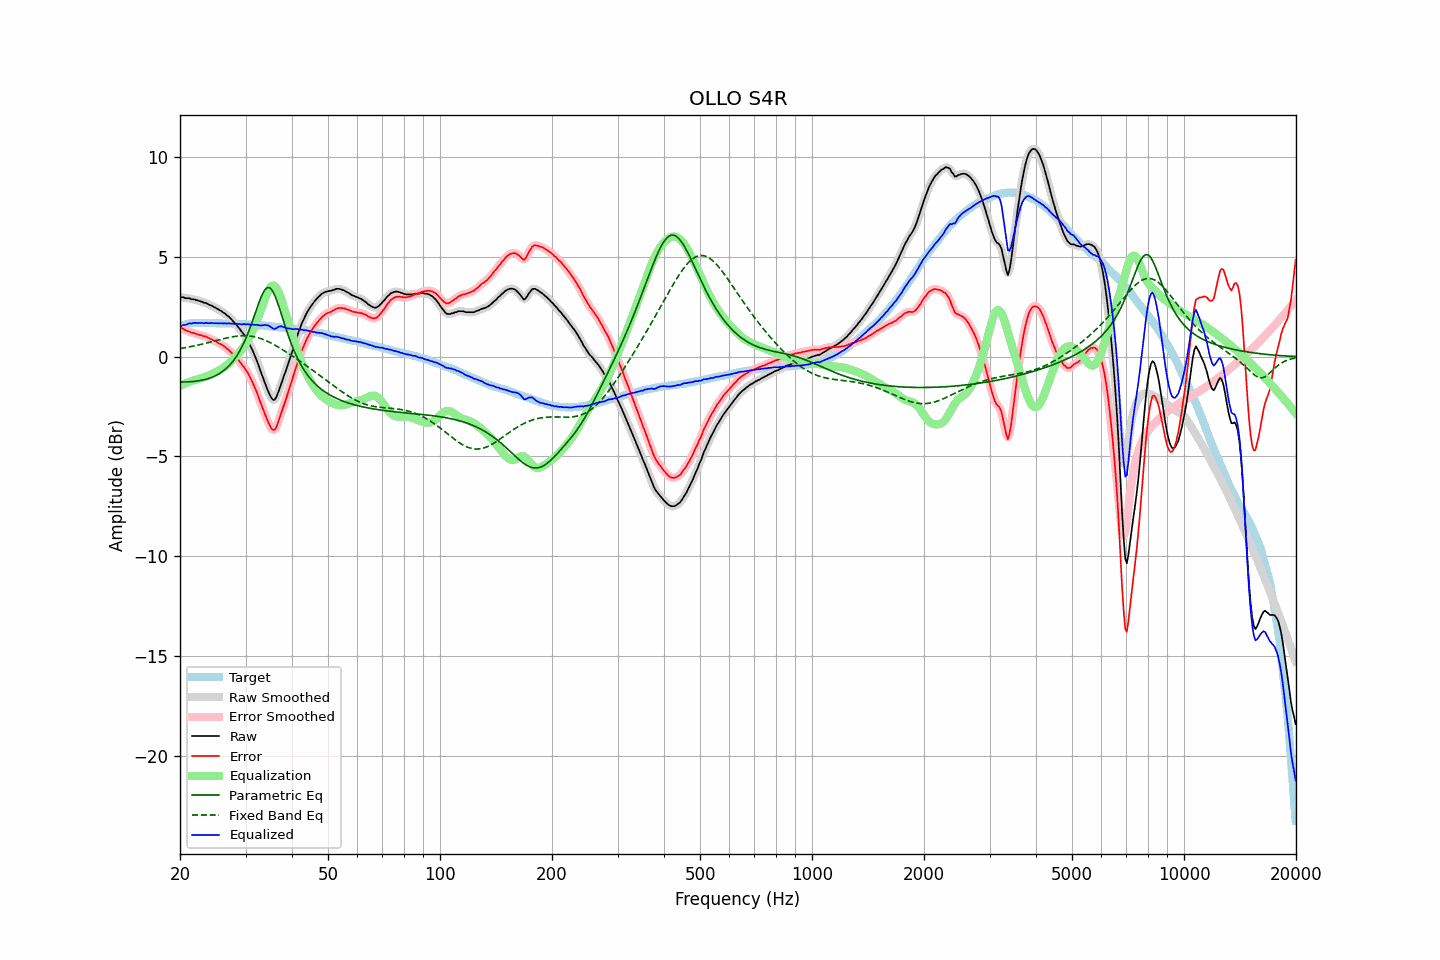

The data file committed next to this chart (first rows):
frequency, raw, error, smoothed, error_smoothed, equalization, parametric_eq, fixed_band_eq, equalized_raw, equalized_smoothed, target
20.00, 2.99, 1.47, 2.99, 1.47, -1.47, -1.27, 0.41, 1.52, 1.53, 1.52
20.20, 2.99, 1.44, 2.98, 1.43, -1.43, -1.27, 0.43, 1.56, 1.55, 1.55
20.40, 2.98, 1.41, 2.97, 1.39, -1.39, -1.26, 0.44, 1.60, 1.58, 1.58
20.61, 2.95, 1.35, 2.96, 1.35, -1.35, -1.26, 0.45, 1.59, 1.60, 1.60
20.81, 2.94, 1.31, 2.95, 1.31, -1.32, -1.26, 0.47, 1.62, 1.63, 1.63
21.02, 2.94, 1.28, 2.93, 1.28, -1.29, -1.26, 0.48, 1.65, 1.64, 1.66
21.23, 2.94, 1.27, 2.92, 1.25, -1.25, -1.25, 0.50, 1.68, 1.66, 1.67
21.44, 2.89, 1.21, 2.90, 1.22, -1.22, -1.25, 0.51, 1.66, 1.68, 1.68
21.66, 2.89, 1.20, 2.88, 1.20, -1.20, -1.24, 0.53, 1.69, 1.69, 1.69
21.87, 2.87, 1.19, 2.87, 1.17, -1.17, -1.23, 0.55, 1.70, 1.69, 1.69
22.09, 2.85, 1.15, 2.85, 1.15, -1.15, -1.22, 0.56, 1.70, 1.70, 1.70
22.31, 2.82, 1.13, 2.82, 1.13, -1.13, -1.21, 0.58, 1.70, 1.70, 1.70
22.54, 2.80, 1.10, 2.80, 1.10, -1.11, -1.20, 0.60, 1.69, 1.69, 1.70
22.76, 2.78, 1.08, 2.77, 1.08, -1.08, -1.18, 0.62, 1.69, 1.69, 1.70
22.99, 2.75, 1.06, 2.74, 1.06, -1.06, -1.17, 0.64, 1.69, 1.69, 1.69
23.22, 2.71, 1.02, 2.72, 1.03, -1.03, -1.15, 0.66, 1.68, 1.69, 1.69
23.45, 2.71, 1.02, 2.69, 1.01, -1.00, -1.13, 0.68, 1.71, 1.69, 1.69
23.69, 2.66, 0.97, 2.66, 0.97, -0.97, -1.11, 0.70, 1.69, 1.69, 1.69
23.92, 2.61, 0.93, 2.63, 0.94, -0.93, -1.08, 0.72, 1.68, 1.69, 1.69
24.16, 2.59, 0.89, 2.58, 0.89, -0.90, -1.05, 0.74, 1.69, 1.69, 1.69
24.40, 2.55, 0.86, 2.55, 0.86, -0.86, -1.02, 0.76, 1.70, 1.69, 1.69
24.65, 2.50, 0.81, 2.51, 0.82, -0.82, -0.99, 0.78, 1.68, 1.69, 1.68
24.89, 2.46, 0.78, 2.46, 0.78, -0.78, -0.95, 0.80, 1.69, 1.68, 1.68
25.14, 2.41, 0.73, 2.41, 0.73, -0.74, -0.91, 0.82, 1.68, 1.68, 1.68
25.39, 2.36, 0.68, 2.37, 0.69, -0.69, -0.87, 0.84, 1.67, 1.68, 1.68
25.65, 2.33, 0.64, 2.32, 0.64, -0.65, -0.82, 0.86, 1.68, 1.68, 1.68
25.91, 2.28, 0.61, 2.27, 0.60, -0.60, -0.76, 0.88, 1.68, 1.68, 1.67
26.16, 2.21, 0.54, 2.22, 0.55, -0.54, -0.70, 0.90, 1.67, 1.67, 1.67
26.43, 2.17, 0.50, 2.16, 0.49, -0.49, -0.64, 0.92, 1.68, 1.67, 1.67
26.69, 2.09, 0.42, 2.10, 0.43, -0.42, -0.57, 0.94, 1.66, 1.67, 1.67
26.96, 2.04, 0.37, 2.03, 0.36, -0.36, -0.49, 0.96, 1.68, 1.67, 1.67
27.23, 1.96, 0.29, 1.95, 0.29, -0.29, -0.41, 0.98, 1.67, 1.67, 1.67
27.50, 1.88, 0.21, 1.87, 0.21, -0.21, -0.32, 0.99, 1.66, 1.66, 1.67
27.77, 1.78, 0.13, 1.79, 0.13, -0.13, -0.22, 1.01, 1.65, 1.66, 1.66
28.05, 1.69, 0.04, 1.70, 0.05, -0.05, -0.11, 1.02, 1.65, 1.65, 1.66
28.33, 1.61, -0.03, 1.61, -0.04, 0.04, 0.00, 1.03, 1.65, 1.65, 1.64
28.62, 1.51, -0.14, 1.51, -0.13, 0.13, 0.13, 1.04, 1.64, 1.64, 1.64
28.90, 1.41, -0.23, 1.41, -0.23, 0.23, 0.27, 1.05, 1.64, 1.64, 1.64
29.19, 1.31, -0.33, 1.31, -0.33, 0.33, 0.41, 1.05, 1.63, 1.63, 1.63
29.48, 1.19, -0.45, 1.20, -0.44, 0.43, 0.57, 1.05, 1.63, 1.63, 1.64
29.78, 1.10, -0.53, 1.09, -0.54, 0.55, 0.74, 1.06, 1.64, 1.63, 1.63
30.08, 0.96, -0.67, 0.97, -0.66, 0.67, 0.93, 1.05, 1.63, 1.63, 1.63
30.38, 0.84, -0.78, 0.83, -0.79, 0.80, 1.12, 1.05, 1.64, 1.63, 1.62
30.68, 0.68, -0.94, 0.68, -0.94, 0.94, 1.33, 1.04, 1.62, 1.62, 1.62
30.99, 0.51, -1.10, 0.52, -1.09, 1.10, 1.54, 1.03, 1.61, 1.61, 1.61
31.30, 0.35, -1.26, 0.34, -1.27, 1.27, 1.77, 1.02, 1.61, 1.61, 1.60
31.61, 0.16, -1.45, 0.16, -1.44, 1.45, 2.00, 1.01, 1.60, 1.61, 1.60
31.93, -0.04, -1.63, -0.04, -1.63, 1.64, 2.23, 0.99, 1.60, 1.60, 1.59
32.24, -0.24, -1.82, -0.25, -1.83, 1.84, 2.47, 0.97, 1.60, 1.59, 1.58
32.57, -0.47, -2.05, -0.47, -2.05, 2.05, 2.69, 0.94, 1.58, 1.58, 1.58
32.89, -0.70, -2.27, -0.69, -2.27, 2.27, 2.91, 0.92, 1.57, 1.58, 1.58
33.22, -0.92, -2.48, -0.91, -2.48, 2.49, 3.10, 0.89, 1.57, 1.57, 1.57
33.55, -1.13, -2.69, -1.13, -2.70, 2.71, 3.25, 0.86, 1.59, 1.58, 1.56
33.89, -1.34, -2.90, -1.35, -2.90, 2.94, 3.38, 0.83, 1.59, 1.59, 1.55
34.23, -1.56, -3.12, -1.56, -3.11, 3.15, 3.45, 0.79, 1.58, 1.59, 1.55
34.57, -1.75, -3.29, -1.76, -3.30, 3.32, 3.47, 0.75, 1.57, 1.56, 1.54
34.92, -1.94, -3.47, -1.94, -3.48, 3.46, 3.45, 0.71, 1.52, 1.52, 1.53
35.27, -2.08, -3.61, -2.08, -3.61, 3.55, 3.36, 0.67, 1.47, 1.46, 1.53
35.62, -2.16, -3.68, -2.15, -3.67, 3.57, 3.24, 0.63, 1.41, 1.42, 1.51
35.97, -2.14, -3.64, -2.13, -3.63, 3.54, 3.07, 0.59, 1.40, 1.41, 1.50
... 635 more rows
